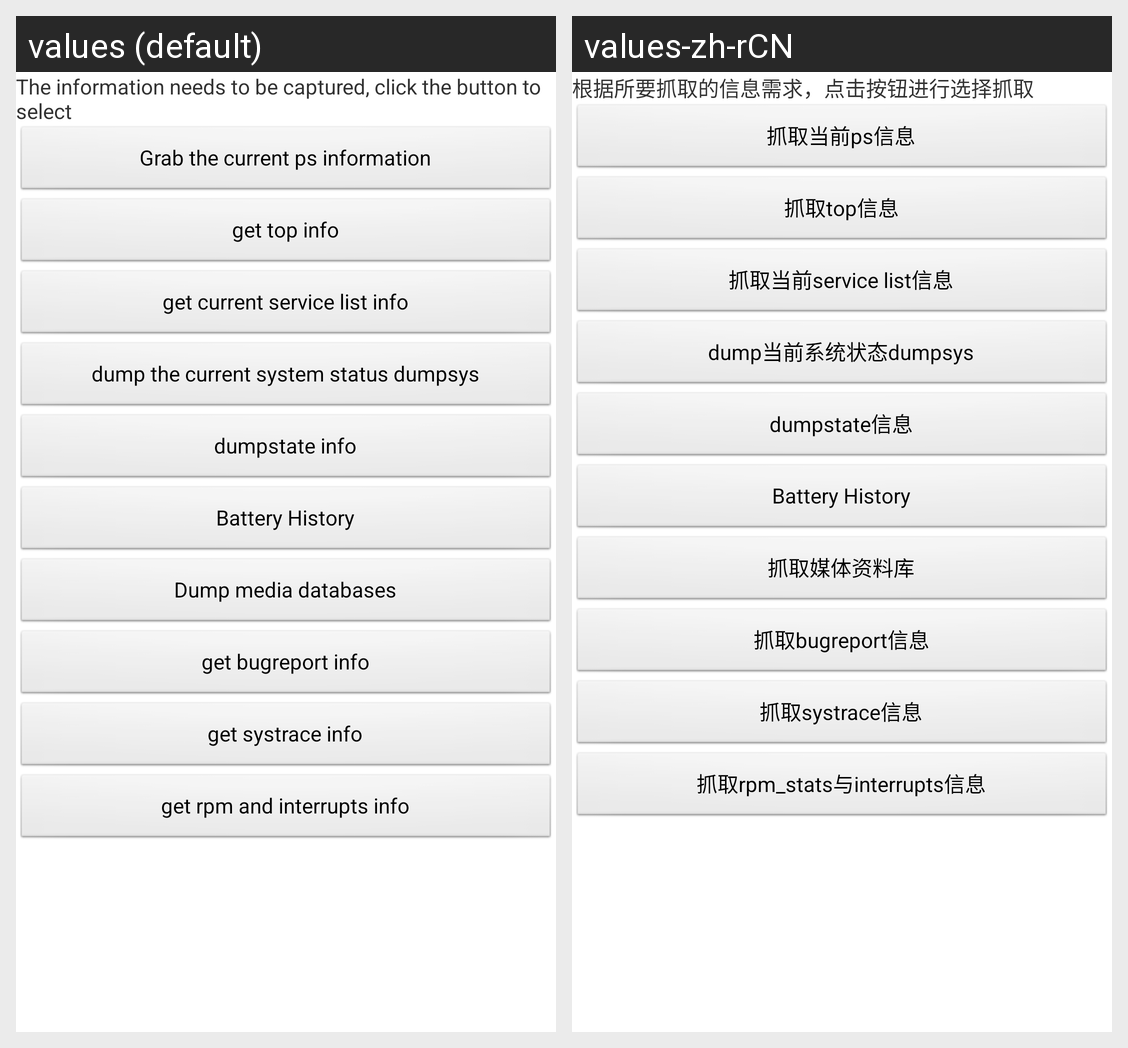

This grid shows one Android layout under two languages. Give, for every string resource on the screen, its name, the default text and each shown locale's text.
Android screen res/layout/grab_other.xml rendered under 2 locales, left to right: values (default), values-zh-rCN. Device: Nexus 5 (rendered at 1080×1920; each locale shown at half size, 540×960, under a caption strip naming it); theme AppTheme.
Strings drawn on this screen, with the default value and each locale's value (text and hints the layout hard-codes, and strings that could not be matched under every locale, appear in the picture but are not listed):

grab_otherInfo
  values: The information needs to be captured, click the button to select
  values-zh-rCN: 根据所要抓取的信息需求，点击按钮进行选择抓取

grab_ps
  values: Grab the current ps information
  values-zh-rCN: 抓取当前ps信息

grab_top
  values: get top info
  values-zh-rCN: 抓取top信息

grab_server
  values: get current service list info
  values-zh-rCN: 抓取当前service list信息

grab_dump
  values: dump the current system status dumpsys
  values-zh-rCN: dump当前系统状态dumpsys

grab_dumpstate
  values: dumpstate info
  values-zh-rCN: dumpstate信息

battery_dumpstate
  values: Battery History
  values-zh-rCN: Battery History

dump_media_db
  values: Dump media databases
  values-zh-rCN: 抓取媒体资料库

grab_bugreport
  values: get bugreport info
  values-zh-rCN: 抓取bugreport信息

grab_atrace
  values: get systrace info
  values-zh-rCN: 抓取systrace信息

grab_rpm_and_interrupts
  values: get rpm and interrupts info
  values-zh-rCN: 抓取rpm_stats与interrupts信息
